Photos from the image-classification dataset "dataset_balanced" in the GitHub repository TakanashaTaryu/Osteosarcoma-Histopathology-Classification. Its 3 classes are: non-tumor, non-viable tumor, viable tumor.

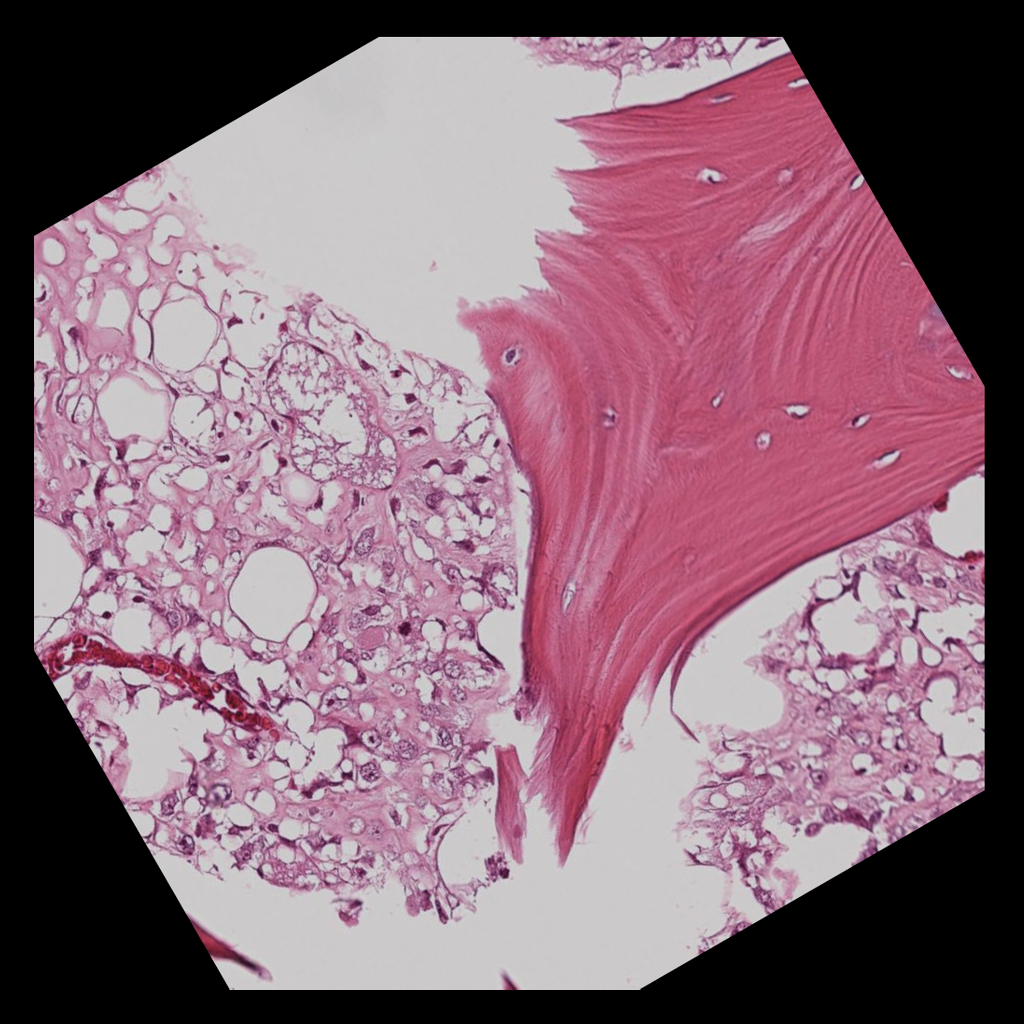
Label: viable tumor

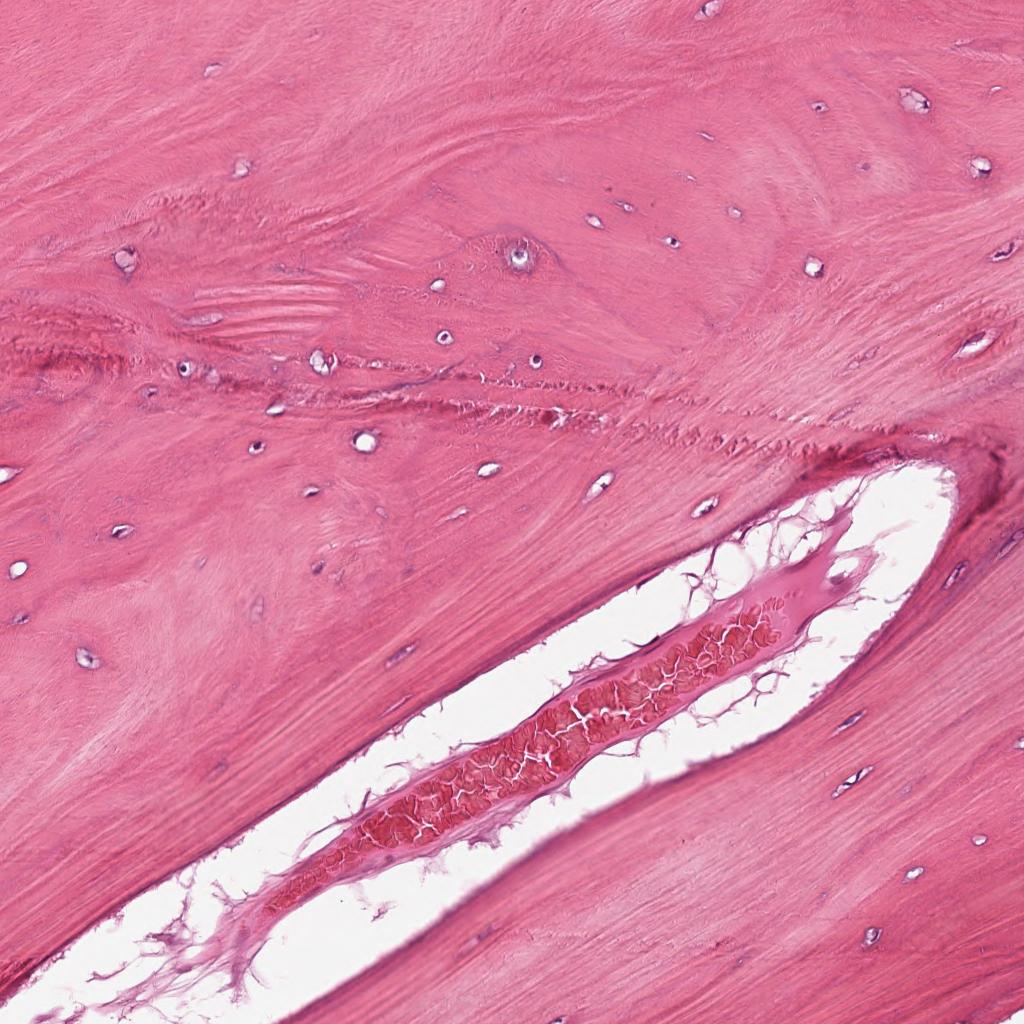
Label: non-tumor

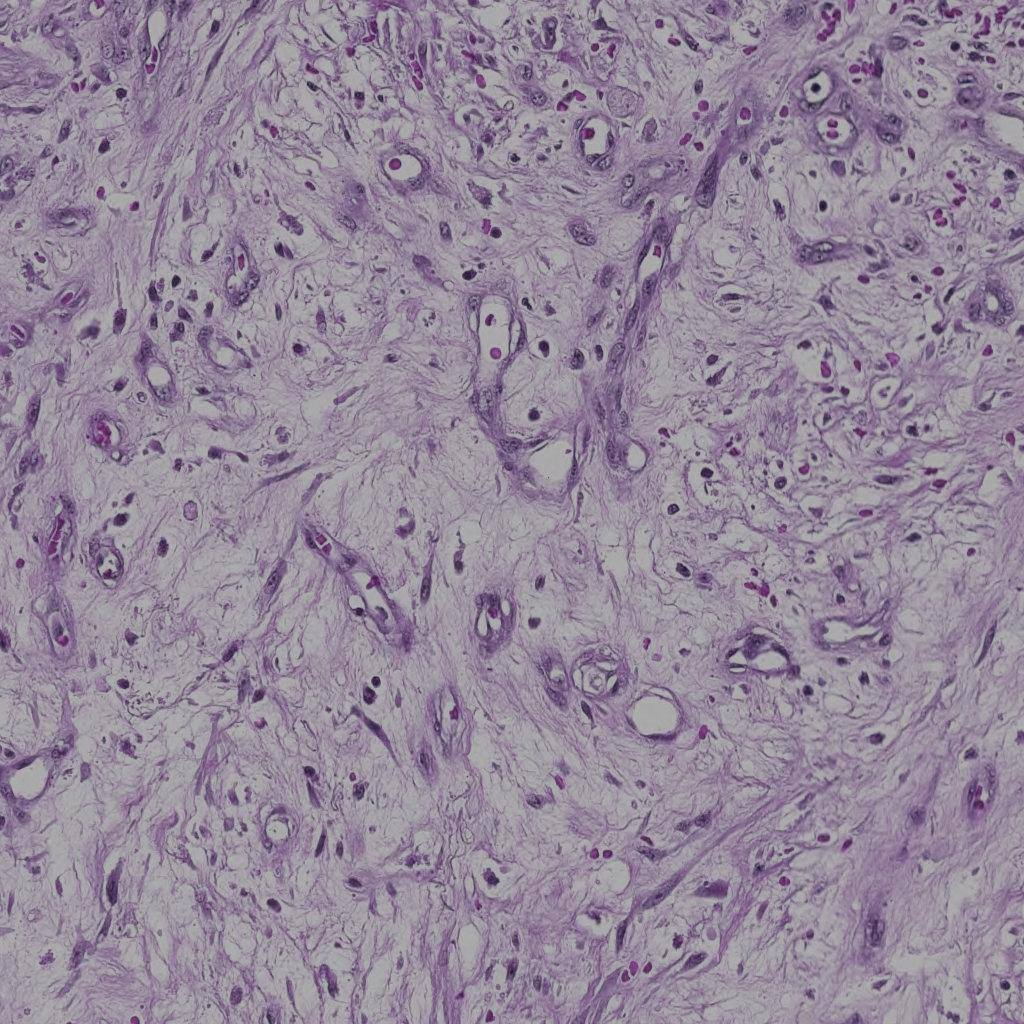
Label: non-viable tumor

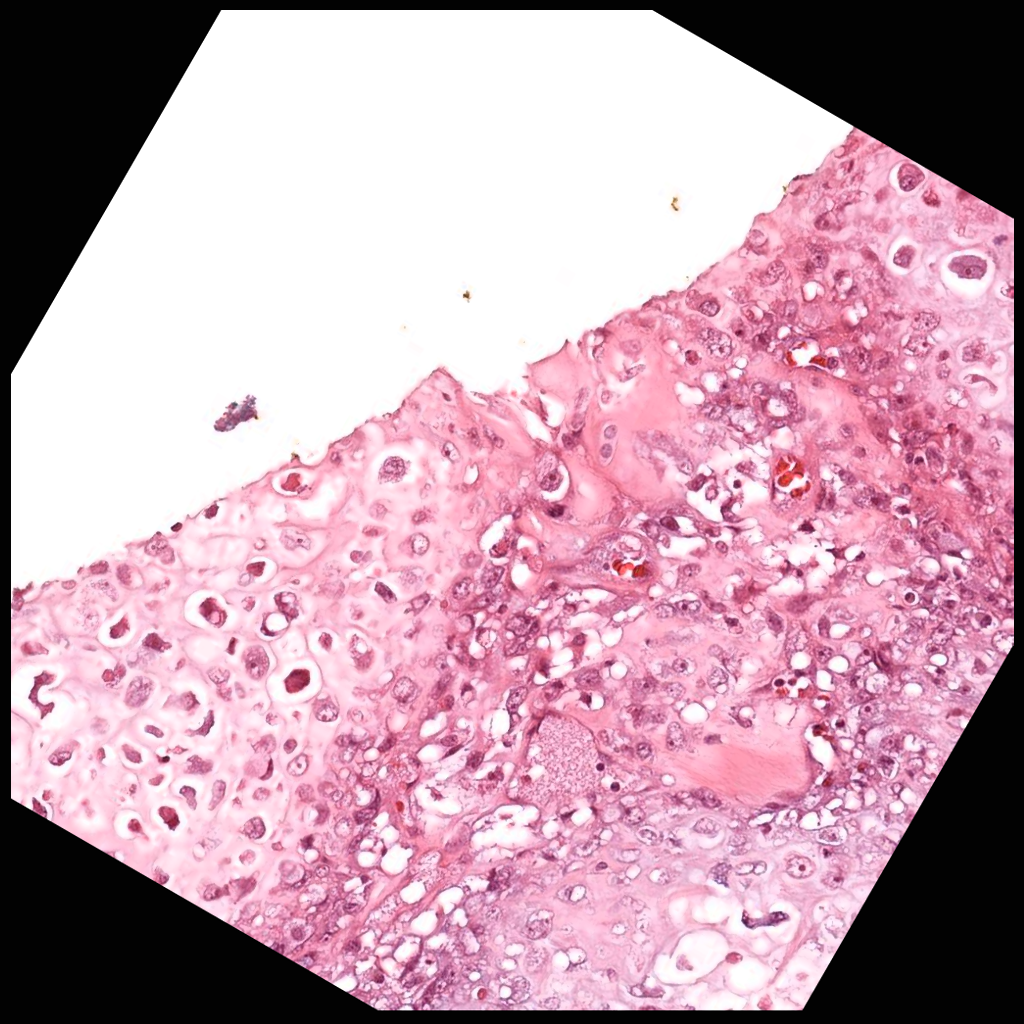
Label: viable tumor

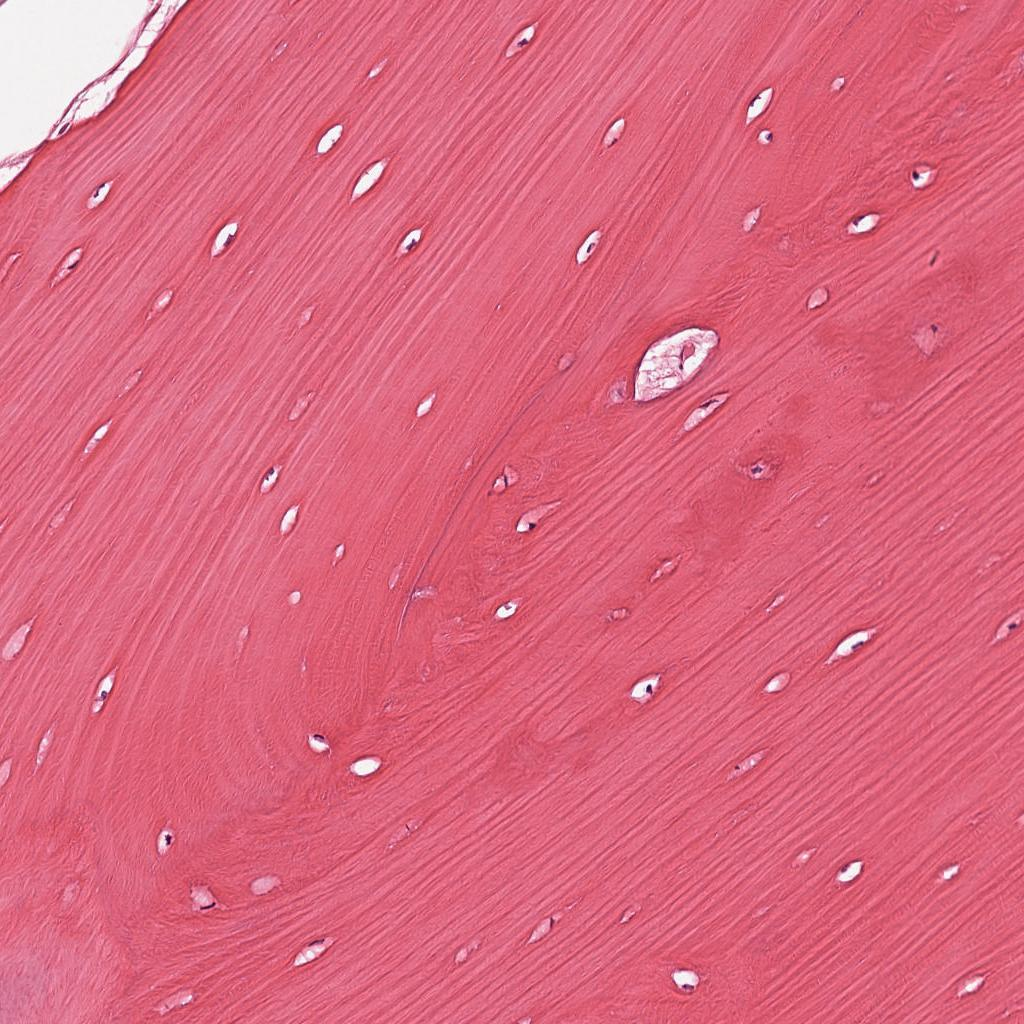
Label: non-tumor

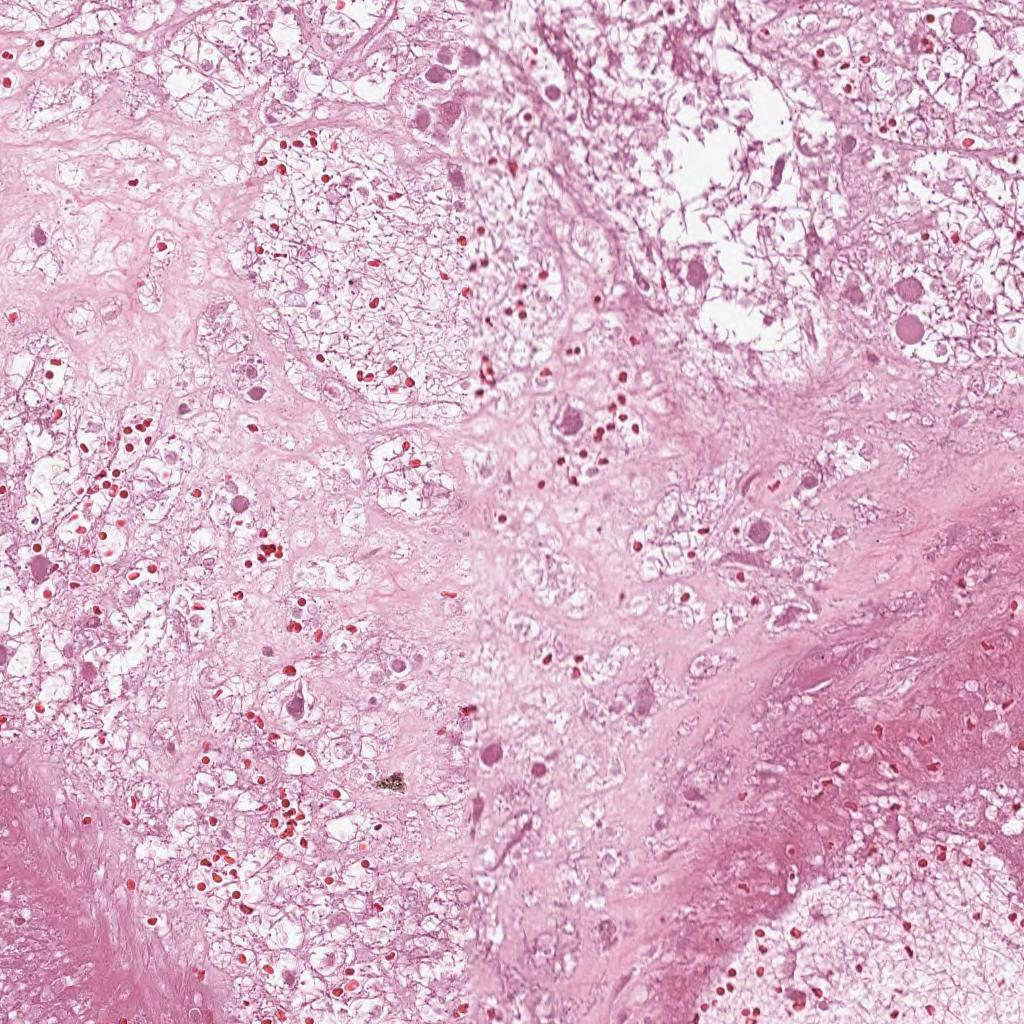
Label: non-viable tumor
